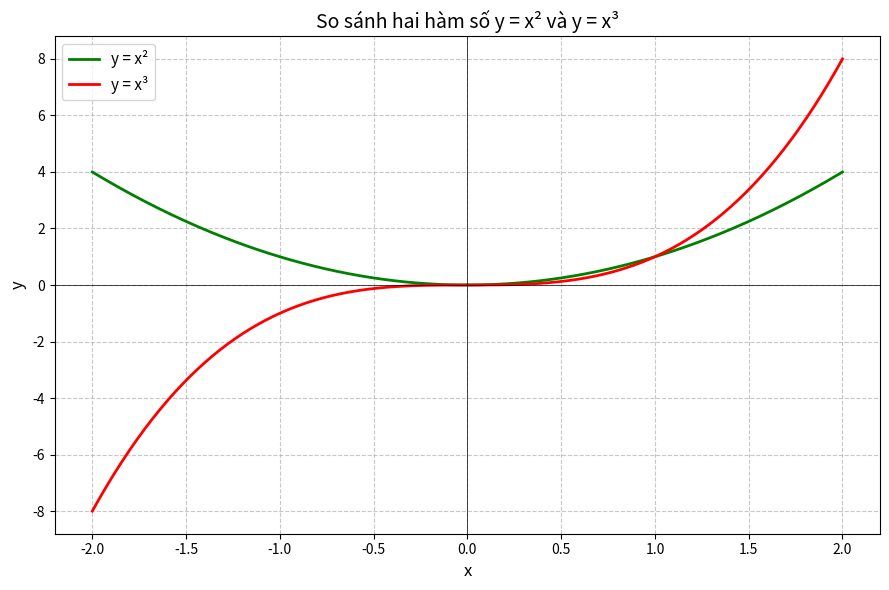

Here is the Python script that generated this plot:
import matplotlib.pyplot as plt
import numpy as np

x = np.linspace(-2, 2, 400)
y2 = x ** 2
y3 = x ** 3

plt.figure(figsize=(9, 6))
plt.plot(x, y2, color='green', linewidth=2, label='y = x²')
plt.plot(x, y3, color='red', linewidth=2, label='y = x³')

plt.title('So sánh hai hàm số y = x² và y = x³', fontsize=14)
plt.xlabel('x', fontsize=12)
plt.ylabel('y', fontsize=12)
plt.axhline(0, color='black', linewidth=0.5)
plt.axvline(0, color='black', linewidth=0.5)
plt.grid(True, linestyle='--', alpha=0.7)
plt.legend(loc='upper left', fontsize=11)

plt.tight_layout()
plt.show()
